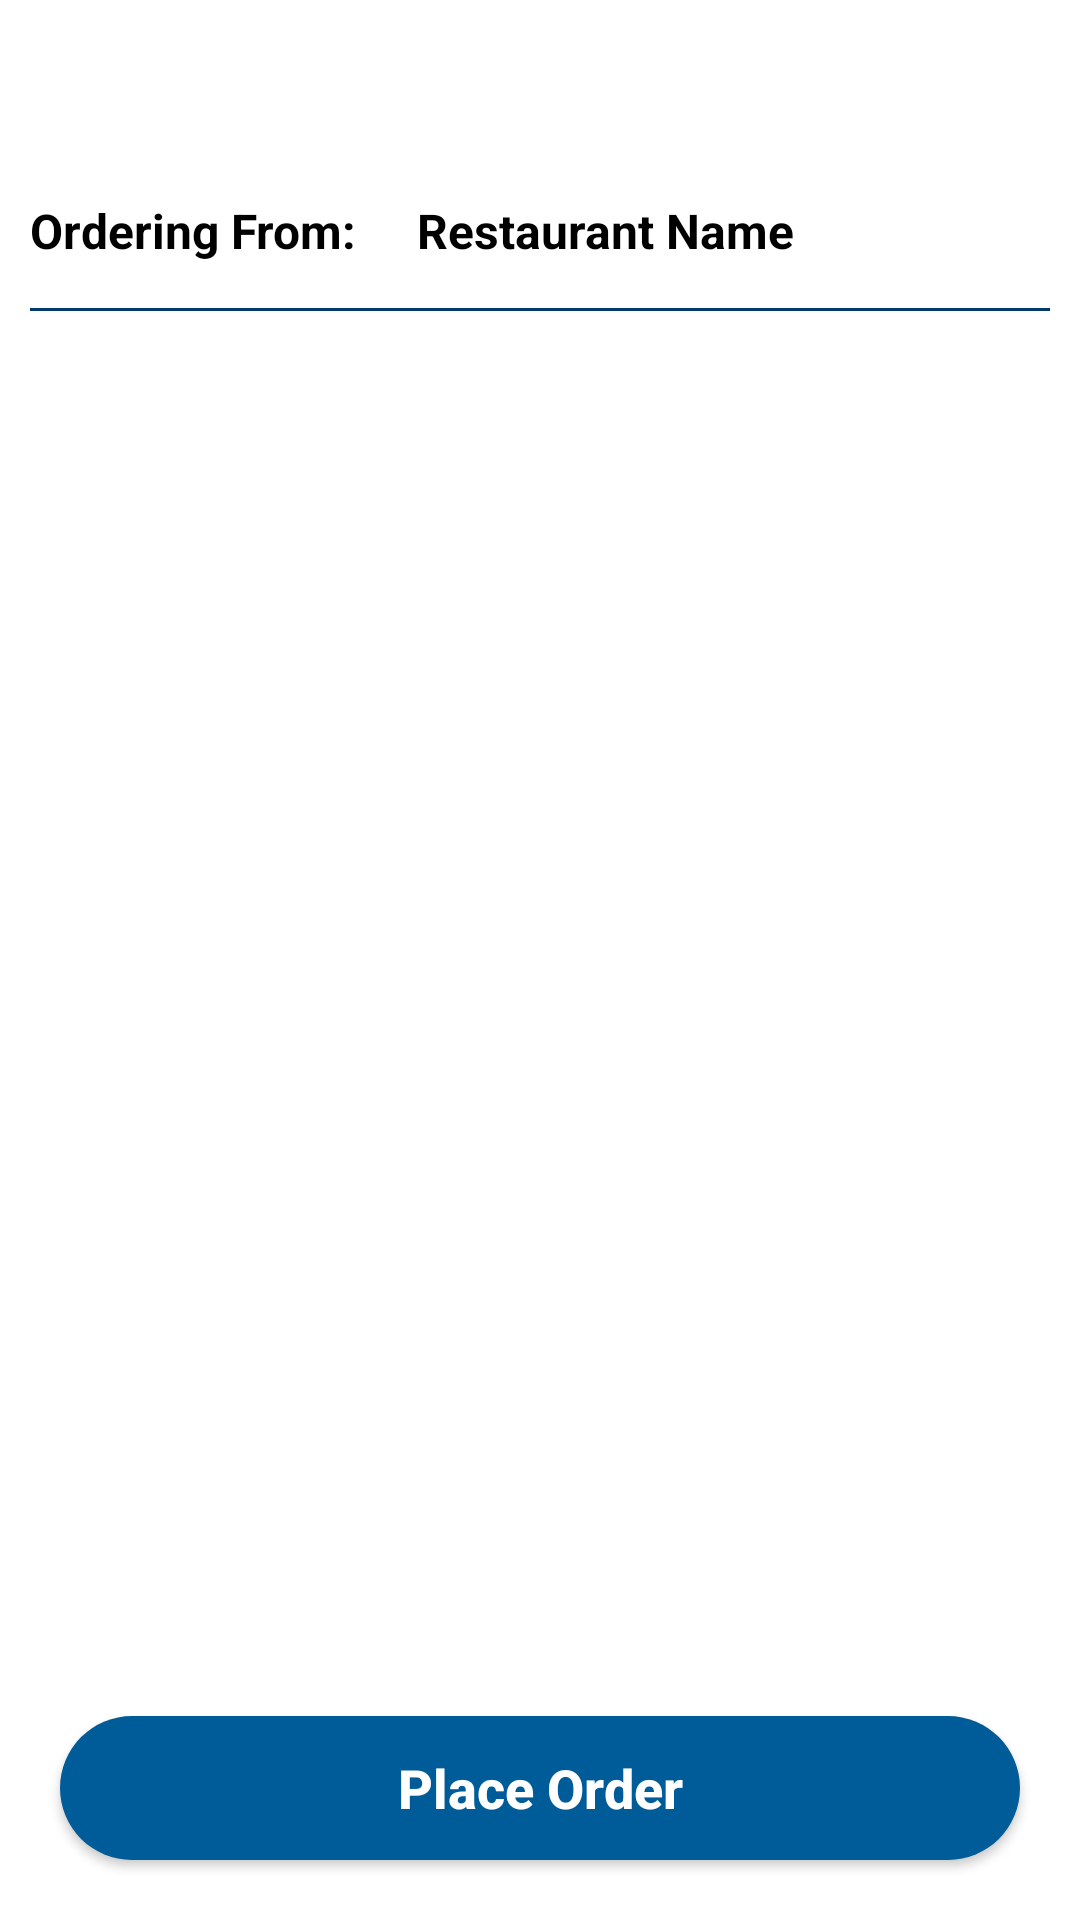

The Android layout XML behind this screen, and the referenced resources:
<!-- AndroidManifest.xml: application theme AppTheme -->
<!-- res/layout/activity_payment.xml -->
<?xml version="1.0" encoding="utf-8"?>
<RelativeLayout
    xmlns:android="http://schemas.android.com/apk/res/android"
    xmlns:app="http://schemas.android.com/apk/res-auto"
    xmlns:tools="http://schemas.android.com/tools"
    android:layout_width="match_parent"
    android:layout_height="match_parent"
    android:background="@color/white"
    tools:context=".activity.PaymentActivity">

    <com.google.android.material.appbar.AppBarLayout
        android:id="@+id/appbar1"
        android:layout_width="match_parent"
        android:layout_height="wrap_content"
        android:theme="@style/ThemeOverlay.AppCompat.Light"
        android:elevation="0dp" tools:targetApi="lollipop">

        <androidx.appcompat.widget.Toolbar
            android:id="@+id/cartToolbar"
            android:layout_width="match_parent"
            android:layout_height="?attr/actionBarSize"
            android:background="@android:color/white"/>
    </com.google.android.material.appbar.AppBarLayout>


    <LinearLayout
        android:id="@+id/ll1"
        android:layout_width="match_parent"
        android:layout_height="wrap_content"
        android:layout_below="@+id/appbar1"
        android:orientation="horizontal"
        tools:ignore="UselessParent">

        <TextView
            android:layout_width="wrap_content"
            android:layout_height="wrap_content"
            android:padding="10dp"
            android:text="@string/ordering_from"
            android:background="@color/white"
            android:textColor="#000000"
            android:textSize="16sp"
            android:textStyle="bold" />

        <TextView
            android:id="@+id/txtResName2"
            android:layout_width="match_parent"
            android:layout_height="wrap_content"
            android:padding="10dp"
            android:text="@string/restaurant_name"
            android:background="@color/white"
            android:textColor="#000000"
            android:textSize="16sp"
            android:textStyle="bold" />

    </LinearLayout>

    <View
        android:id="@+id/line2"
        android:layout_width="match_parent"
        android:layout_height="1dp"
        android:background="@color/colorPrimaryDark"
        android:layout_marginStart="10dp"
        android:layout_marginEnd="10dp"
        android:layout_marginTop="5dp"
        android:layout_marginBottom="5dp"
        android:layout_below="@+id/ll1"/>

    <androidx.recyclerview.widget.RecyclerView
        android:id="@+id/recyclerOrder"
        android:layout_width="match_parent"
        android:layout_height="wrap_content"
        android:layout_above="@+id/btnPlace"
        android:layout_below="@+id/line2"/>

    <Button
        android:id="@+id/btnPlace"
        android:layout_width="match_parent"
        android:layout_height="wrap_content"
        android:layout_alignParentBottom="true"
        android:layout_marginStart="20dp"
        android:layout_marginEnd="20dp"
        android:layout_marginTop="10dp"
        android:layout_marginBottom="20dp"
        android:background="@drawable/basic_custom_button"
        android:text="@string/place_order"
        android:textAllCaps="false"
        android:textColor="#ffffff"
        android:textSize="18sp"
        android:textStyle="bold" />

</RelativeLayout>
<!-- resources referenced by this layout -->
<resources>
  <color name="colorPrimaryDark">#04396C</color>
  <color name="white">#ffffff</color>
  <!-- drawable basic_custom_button (drawable) -->
  <?xml version="1.0" encoding="utf-8"?>
  <layer-list xmlns:android="http://schemas.android.com/apk/res/android">
  
      <item>
          <shape>
              <corners android:radius="50dp"/>
              <solid android:color="@color/colorPrimary"/>
          </shape>
      </item>
  
  
  </layer-list>
  <string name="ordering_from">Ordering From:</string>
  <string name="place_order">Place Order</string>
  <string name="restaurant_name">Restaurant Name</string>
  <style name="AppTheme" parent="Theme.AppCompat.Light.NoActionBar">
          
          <item name="colorPrimary">@color/colorPrimary</item>
          <item name="colorPrimaryDark">@color/colorPrimaryDark</item>
          <item name="colorAccent">@color/colorAccent</item>
      </style>
  <color name="colorPrimary">#005B99</color>
  <color name="colorAccent">#F36A01</color>
</resources>
